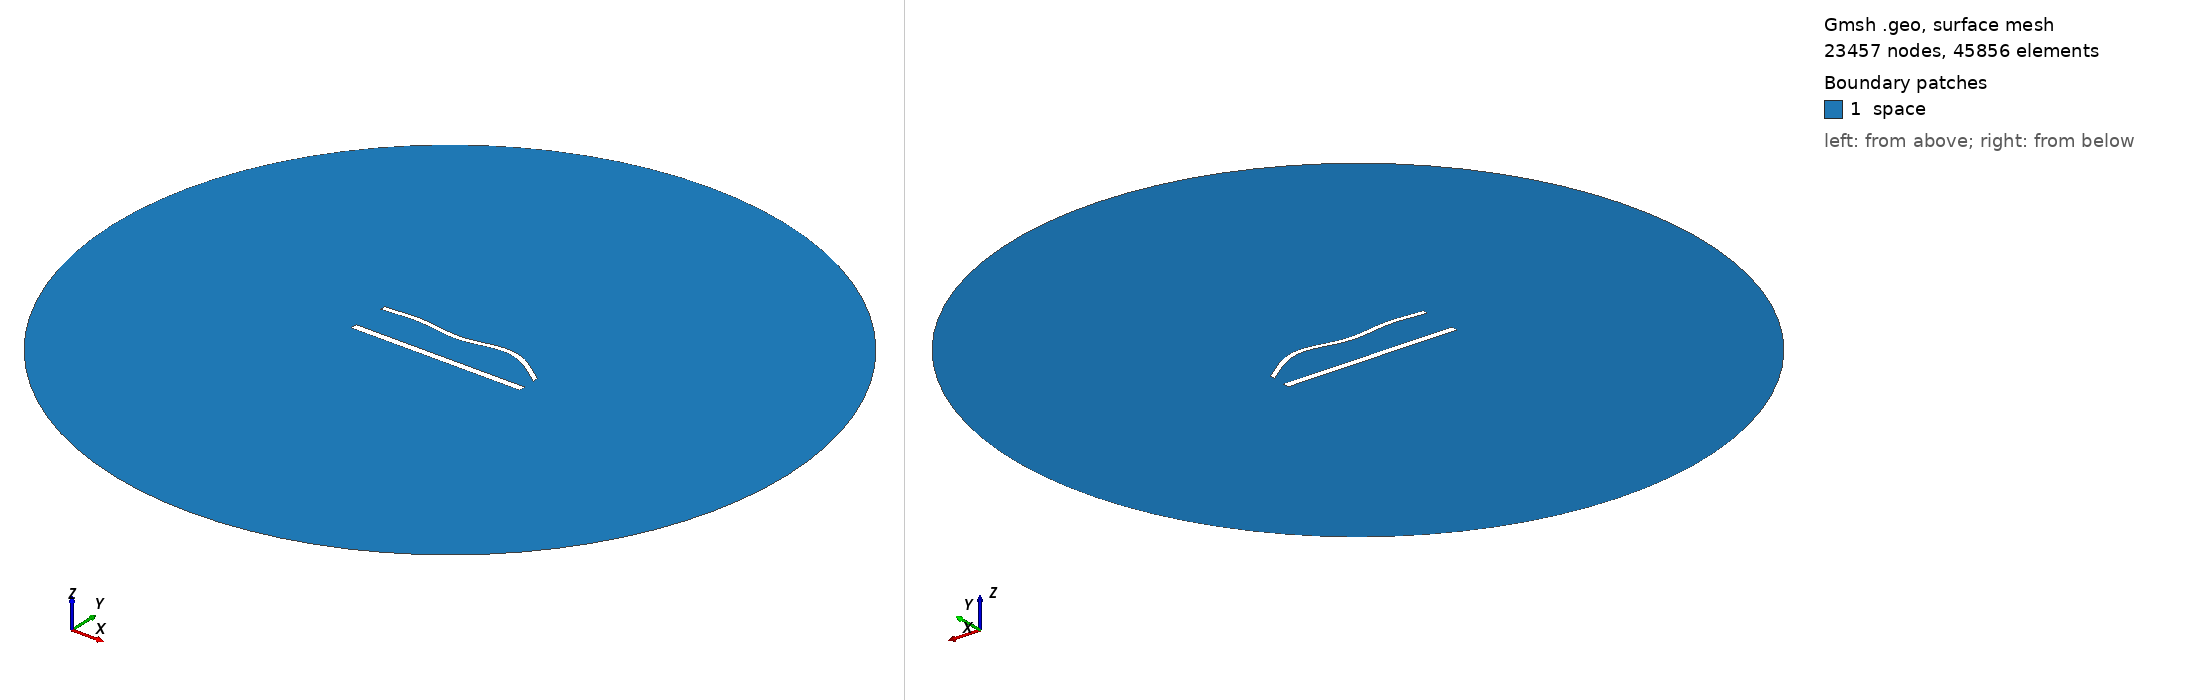

Gmsh geometry script, surface-meshed: 23457 nodes, 45856 surface elements. Boundary patches (legend numbers): 1 space. Left view from above one corner, right view from below the opposite corner. Legend entries are the model's physical surfaces. The drawing asked Gmsh for element sizes between 1% and 20% of the model's largest extent; the script's own settings can give other sizes.

=== 1317.geo (drawn) ===
//---------------------------------------
// Geometry kernel
//---------------------------------------

SetFactory("OpenCASCADE");



//---------------------------------------
// Parameters of the geometry
//---------------------------------------

// Overetch of the upper plate
overetch = 0.375;

// Distance between the plates
distance = 22.5;

// Discretization over the x axis (for the deformation)
nx = 50; 

// Length of the plate
L = 100 - overetch; 

// Number of modes
n = 4; 

// 1st mode coefficient
coeff(1) = -1.5;
beta(1) = 0.596864 * 3.1415926535 / L;

// 2nd mode coefficient
coeff(2) = 1.5;
beta(2) = 1.49418 * 3.1415926535 / L;

// 3rd mode coefficient
coeff(3) = -1.5;
beta(3) = 2.50025 * 3.1415926535 / L;

// 4th mode coefficient
coeff(4) = 1.5;
beta(4) = 3.49999 * 3.1415926535 / L;



//---------------------------------------
// Upper plate (deformed rectangle)
//---------------------------------------

// Coordiantes of the upper plate
xmin = -50;
xmax = 50 - overetch;

// Height of the upper plate
yheight = 4 - 2 * overetch;

// Indexes of the points
UpperID[] = {};
LowerID[] = {};
LeftID[] = {};
RightID[] = {};

// Point index
p = 1;

// Horizontal edges
For i In {1:nx}
    x = xmin + (i-1)*(xmax - xmin)/(nx-1);

    y_bottom = distance / 2 + overetch;
    For j In {1:n}
        C = (Cosh(beta(j)*L) + Cos(beta(j)*L)) / (Sinh(beta(j)*L) + Sin(beta(j)*L));
        y_bottom  = y_bottom + coeff(j) * (Cosh(beta(j)*(x+50)) - Cos(beta(j)*(x+50)) - C * (Sinh(beta(j)*(x+50)) - Sin(beta(j)*(x+50))));
    EndFor

    y_top = y_bottom + yheight;

    Point(p) = {x, y_top, 0, 1.0};
    UpperID[i] = p;
    p = p + 1;

    Point(p) = {x, y_bottom, 0, 1.0};
    LowerID[i] = p;
    p = p + 1;
EndFor

// Create point lists
UpperPts[] = {}; LowerPts[] = {};
For i In {1:nx}
  UpperPts[] += {UpperID[i]};
  LowerPts[] += {LowerID[i]};
EndFor

// Build splines
Spline(1) = {UpperPts[]};
Spline(2) = {LowerPts[]};
Line(3) = {LowerPts[nx-1], UpperPts[nx-1]};
Line(4) = {LowerPts[0], UpperPts[0]};

// Build the plane surface
Curve Loop(1) = {2, 3, -1, -4};
Plane Surface(1) = {1};



//---------------------------------------
// Lower plate (rectangle)
//---------------------------------------

// Vertices
Point(1001) = {-50, -distance/2, 0, 1.0};
Point(1002) = { 50, -distance/2, 0, 1.0};
Point(1003) = { 50,  -distance/2 + 4, 0, 1.0};
Point(1004) = {-50,  -distance/2 + 4, 0, 1.0};

// Edges
Line(5) = {1001, 1002};
Line(6) = {1002, 1003};
Line(7) = {1003, 1004};
Line(8) = {1004, 1001};

// Plane surface
Line Loop(2) = {5, 6, 7, 8};
Plane Surface(2) = {2}; 



//---------------------------------------
// Outer (fictious) boundary
//---------------------------------------

// Points
Point(1005) = {0, 0, 0};       // Center
Point(1006) = {200, 0, 0};     // Start point
Point(1007) = {0, 200, 0};     // 90 degrees
Point(1008) = {-200, 0, 0};    // 180 degrees
Point(1009) = {0, -200, 0};    // 270 degrees

// Circle arcs (each needs start, center, end)
Circle(9) = {1006, 1005, 1007};
Circle(10) = {1007, 1005, 1008};
Circle(11) = {1008, 1005, 1009};
Circle(12) = {1009, 1005, 1006};

// Plane surface for the entire domain
Curve Loop(3) = {9, 10, 11, 12};
Surface(3) = {3};

// Subtract the plates from the whole domain to obtain the actual domain where we want to solve the equations
BooleanDifference{ Surface{3}; Delete; }{ Surface{1}; Surface{2}; Delete; }




//---------------------------------------
// Transfinite Lines/Curves
//---------------------------------------

// Set the number of points on the boundaries
r = 6;
d = 0.15;

// Plates
Transfinite Curve {1} = 50*r/4 Using Progression 1;
Transfinite Line {2} = 50*r Using Progression 1;
Transfinite Curve {3, 4} = 2*r Using Progression 1+d;
Transfinite Line {5} = 50*r/4 Using Progression 1;
Transfinite Line {7} = 50*r Using Progression 1;
Transfinite Line {6} = 2*r Using Progression 1-d;
Transfinite Line {8} = 2*r Using Progression 1+d;

// Outer boundary
Transfinite Line {9, 10, 11, 12} = 20 Using Progression 1;



//---------------------------------------
// Physical groups
//---------------------------------------                

// Physical curves (boundaries)
Physical Line("force_segment", 10) = {2};
Physical Line("upper_plate", 11) = {1, 3, 4};
Physical Line("lower_plate", 12) = {5, 6, 7, 8};
Physical Line("boundary", 20) = {9, 10, 11, 12};

// Physical Surfaces
Physical Surface("space", 30) = {3};



//---------------------------------------
// 6. Generate the Mesh
//---------------------------------------

// 2D mesh generation
Mesh 2;
